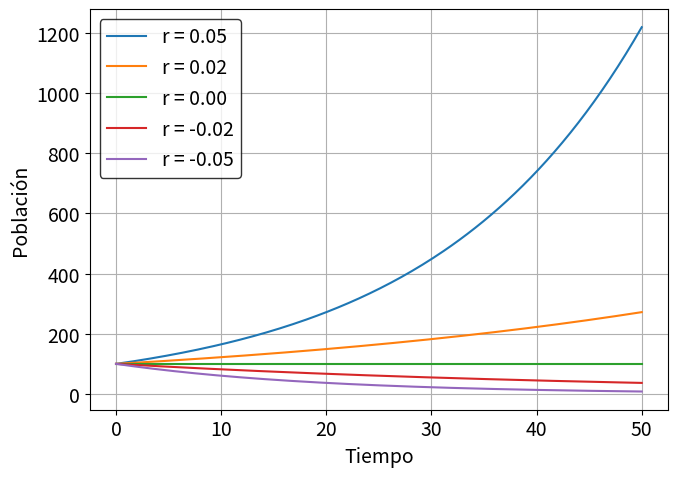
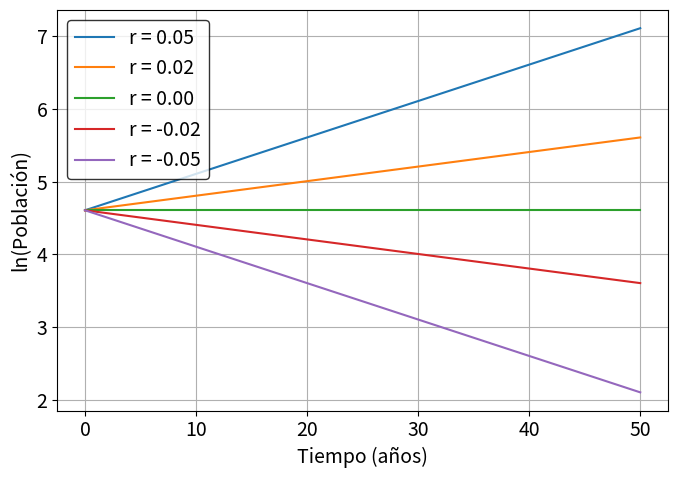

The script that saved these images, in order:
import numpy as np
import matplotlib.pyplot as plt

# Parámetros
P0 = 100
t_max = 50
t = np.linspace(0, t_max, 200)

# Tasas de crecimiento en orden de curvas (de mayor a menor)
r_values = [0.05, 0.02, 0.0, -0.02, -0.05]

# Configuración general de tamaño de fuente
plt.rcParams.update({'font.size': 14})  

# Gráfico P(t)
plt.figure(figsize=(7,5))
for r in r_values:
    P = P0 * np.exp(r * t)
    plt.plot(t, P, label=f"r = {r:.2f}") 

plt.xlabel("Tiempo")
plt.ylabel("Población")
plt.grid(True)
plt.legend(edgecolor='black' )
plt.tight_layout()
plt.savefig("malthus_multi_r.png", dpi=600)
plt.show()

# Gráfico ln(P)
plt.figure(figsize=(7,5))
for r in r_values:
    lnP = np.log(P0) + r * t
    plt.plot(t, lnP, label=f"r = {r:.2f}")

plt.xlabel("Tiempo (años)")
plt.ylabel("ln(Población)")
plt.grid(True)
plt.legend(edgecolor='black' )
plt.tight_layout()
plt.savefig("malthus_lnN.png", dpi=600)
plt.show()